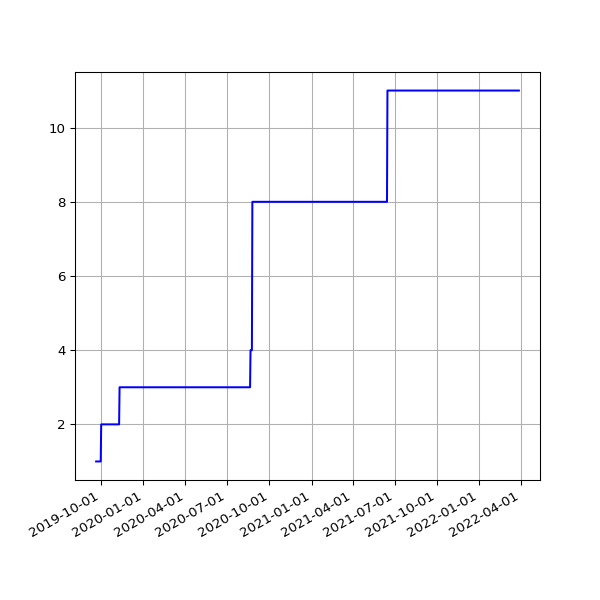

Values plotted in this chart, from the file beside it:
date, value
2019-09-20 06:53:53 +0100, 1
2019-09-21 07:05:33 +0100, 1
2019-09-23 07:35:39 +0100, 1
2019-09-24 06:05:26 +0100, 1
2019-09-25 06:48:18 +0100, 1
2019-09-26 05:58:13 +0100, 1
2019-09-27 05:59:54 +0100, 1
2019-09-28 05:34:54 +0100, 1
2019-09-29 06:13:51 +0100, 1
2019-09-30 06:26:08 +0100, 1
2019-10-01 06:16:35 +0100, 2
2019-10-02 06:22:22 +0100, 2
2019-10-03 07:08:19 +0100, 2
2019-10-04 06:46:12 +0100, 2
2019-10-05 08:16:40 +0100, 2
2019-10-06 06:29:24 +0100, 2
2019-10-07 06:08:49 +0100, 2
2019-10-08 06:12:38 +0100, 2
2019-10-09 06:58:01 +0100, 2
2019-10-10 07:37:00 +0100, 2
2019-10-11 06:54:54 +0100, 2
2019-10-12 07:38:37 +0100, 2
2019-10-13 06:31:56 +0100, 2
2019-10-14 08:17:59 +0100, 2
2019-10-15 06:32:44 +0100, 2
2019-10-16 06:27:08 +0100, 2
2019-10-17 06:16:04 +0100, 2
2019-10-18 06:25:35 +0100, 2
2019-10-19 06:21:29 +0100, 2
2019-10-20 05:47:08 +0100, 2
2019-10-21 06:14:33 +0100, 2
2019-10-22 16:53:31 +0100, 2
2019-10-23 17:21:53 +0100, 2
2019-10-24 17:26:35 +0100, 2
2019-10-25 18:12:02 +0100, 2
2019-10-26 21:57:51 +0100, 2
2019-10-28 01:00:38 +0000, 2
2019-10-28 17:42:43 +0000, 2
2019-10-29 18:04:47 +0000, 2
2019-10-30 18:25:04 +0000, 2
2019-10-31 18:06:55 +0000, 2
2019-11-01 17:41:08 +0000, 2
2019-11-02 22:04:42 +0000, 2
2019-11-03 23:19:10 +0000, 2
2019-11-04 16:01:46 +0000, 2
2019-11-05 17:19:25 +0000, 2
2019-11-06 16:23:23 +0000, 2
2019-11-07 16:46:51 +0000, 2
2019-11-08 17:07:31 +0000, 2
2019-11-09 21:02:42 +0000, 2
2019-11-10 22:54:59 +0000, 3
2019-11-11 16:27:32 +0000, 3
2019-11-12 17:35:10 +0000, 3
2019-11-13 16:56:25 +0000, 3
2019-11-14 16:58:07 +0000, 3
2019-11-15 17:53:39 +0000, 3
2019-11-16 21:29:05 +0000, 3
2019-11-17 21:36:16 +0000, 3
2019-11-18 16:07:32 +0000, 3
2019-11-19 17:14:40 +0000, 3
... 833 more rows
